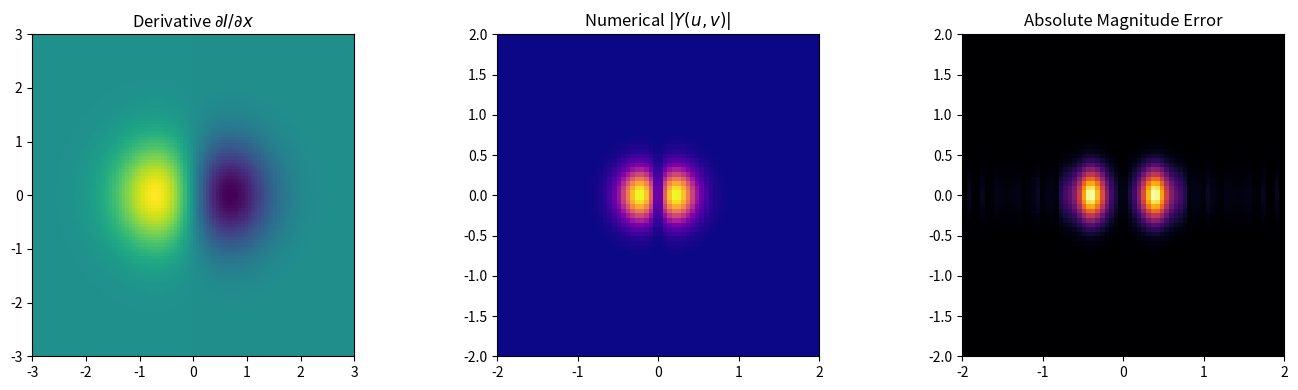

The script that saved this image:
"""
===============================================================================
2D PROPERTY 09: 2D SPATIAL DIFFERENTIATION
===============================================================================
Mathematical Formula:
    Spatial Domain:   y(x, y) = \partial I(x, y) / \partial x
    Frequency Domain: Y(u, v) = (j * 2 * pi * u) * F(u, v)
===============================================================================
"""
import numpy as np
import matplotlib.pyplot as plt

class CFT2D:
    def __init__(self, I, x, y, u, v):
        self.I = I; self.x = x; self.y = y; self.u = u; self.v = v

    def compute_cft(self):
        cos_ux = np.cos(2 * np.pi * self.u[None, :] * self.x[:, None])
        sin_ux = np.sin(2 * np.pi * self.u[None, :] * self.x[:, None])
        trap = np.trapezoid if hasattr(np, 'trapezoid') else np.trapz
        A = trap(self.I[:, :, None] * cos_ux[None, :, :], x=self.x, axis=1)
        B = trap(self.I[:, :, None] * sin_ux[None, :, :], x=self.x, axis=1)
        cos_vy = np.cos(2 * np.pi * self.v[:, None] * self.y[None, :])
        sin_vy = np.sin(2 * np.pi * self.v[:, None] * self.y[None, :])
        term1 = trap(A[:, None, :] * cos_vy.T[:, :, None], x=self.y, axis=0)
        term2 = trap(B[:, None, :] * sin_vy.T[:, :, None], x=self.y, axis=0)
        term3 = trap(A[:, None, :] * sin_vy.T[:, :, None], x=self.y, axis=0)
        term4 = trap(B[:, None, :] * cos_vy.T[:, :, None], x=self.y, axis=0)
        return (term1 - term2) + 1j * (-(term3 + term4))

x = np.linspace(-3, 3, 100)
y = np.linspace(-3, 3, 100)
X, Y = np.meshgrid(x, y)
u = np.linspace(-2, 2, 70)
v = np.linspace(-2, 2, 70)
U, V = np.meshgrid(u, v)

I = np.exp(-(X**2 + Y**2))
# Gradient along x (axis 1)
dI_dx = np.gradient(I, x, axis=1)

F_uv = CFT2D(I, x, y, u, v).compute_cft()
Y_num = CFT2D(dI_dx, x, y, u, v).compute_cft()

# Theoretical: (j * 2 * pi * u) * F(u, v)
Y_theo = (1j * 2 * np.pi * U) * F_uv

mse_mag = np.mean((np.abs(Y_num) - np.abs(Y_theo)) ** 2)
print(f"[09. 2D Differentiation] Magnitude MSE : {mse_mag:.6e}")

fig, axs = plt.subplots(1, 3, figsize=(14, 4))
axs[0].imshow(dI_dx, extent=[x[0], x[-1], y[0], y[-1]], origin='lower', cmap='viridis')
axs[0].set_title(r'Derivative $\partial I / \partial x$')
axs[1].imshow(np.abs(Y_num), extent=[u[0], u[-1], v[0], v[-1]], origin='lower', cmap='plasma')
axs[1].set_title(r'Numerical $|Y(u, v)|$')
axs[2].imshow(np.abs(np.abs(Y_num) - np.abs(Y_theo)), extent=[u[0], u[-1], v[0], v[-1]], origin='lower', cmap='inferno')
axs[2].set_title('Absolute Magnitude Error')
plt.tight_layout(); plt.show()
